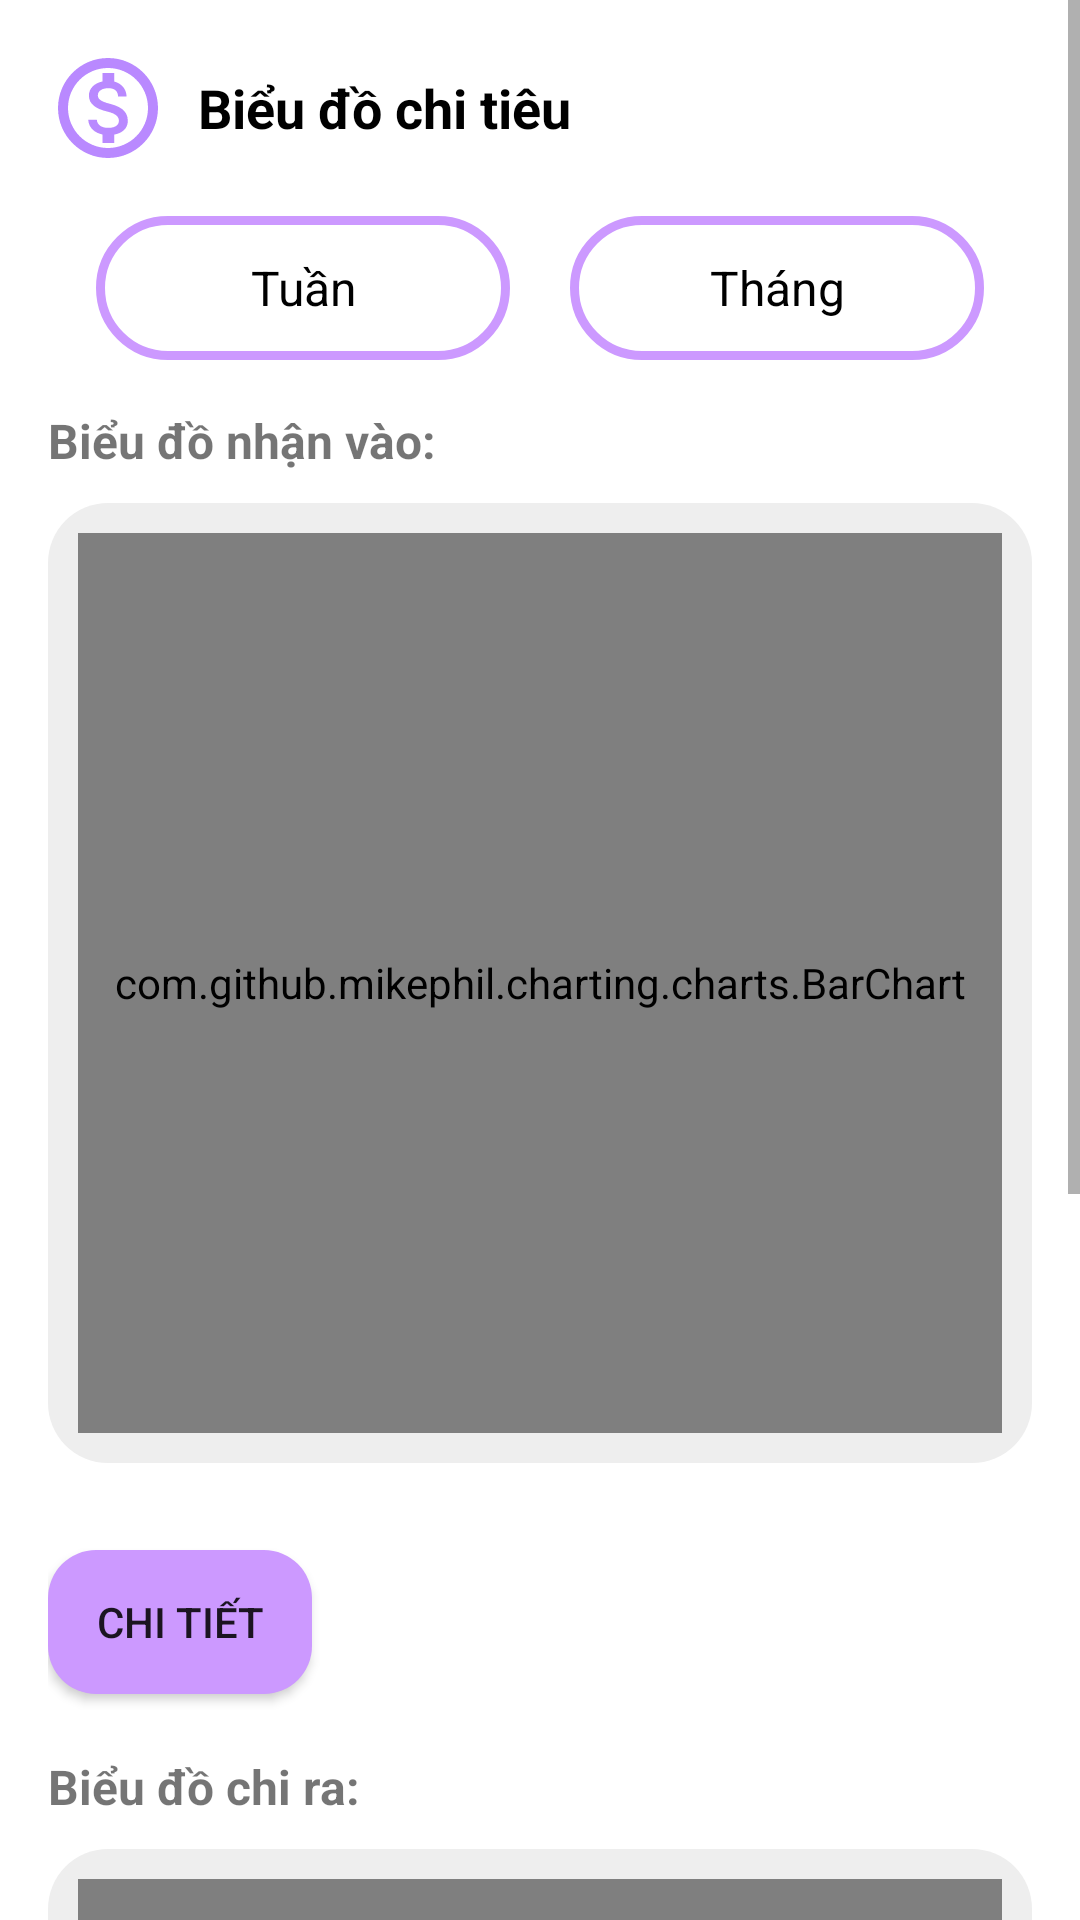

Produce the Android XML layout that renders to this screen, including the resource entries it uses.
<!-- AndroidManifest.xml: application theme Theme.Cashflow -->
<!-- res/layout/activity_tab_chart.xml -->
<?xml version="1.0" encoding="utf-8"?>
<ScrollView
    xmlns:android="http://schemas.android.com/apk/res/android"
    android:layout_width="match_parent"
    android:layout_height="match_parent"
    android:background="#FFFFFF">

    <LinearLayout
        android:layout_width="match_parent"
        android:layout_height="wrap_content"
        android:orientation="vertical"
        android:padding="16dp">

        <LinearLayout
            android:layout_width="match_parent"
            android:layout_height="wrap_content"
            android:orientation="horizontal"
            android:gravity="center_vertical">

            <ImageView
                android:layout_width="40dp"
                android:layout_height="40dp"
                android:src="@drawable/ic_outline_monetization_on_24"
                android:contentDescription="Profile Image"/>

            <TextView
                android:layout_width="wrap_content"
                android:layout_height="wrap_content"
                android:paddingStart="10dp"
                android:text="Biểu đồ chi tiêu"
                android:textColor="@color/black"
                android:textSize="18sp"
                android:textStyle="bold" />
        </LinearLayout>

        <LinearLayout
            xmlns:android="http://schemas.android.com/apk/res/android"
            android:layout_width="match_parent"
            android:layout_height="match_parent"
            android:orientation="vertical"
            android:gravity="center"
            android:padding="16dp">

            <RadioGroup
                android:id="@+id/toggleGroup"
                android:layout_width="match_parent"
                android:layout_height="wrap_content"
                android:orientation="horizontal"
                android:gravity="center"
                android:weightSum="2">

                <RadioButton
                    android:id="@+id/button1"
                    android:layout_width="0dp"
                    android:layout_height="wrap_content"
                    android:layout_weight="1"
                    android:text="Tuần"
                    android:background="@drawable/selector"
                    android:textColor="#000000"
                    android:button="@null"
                    android:gravity="center"
                    android:textAlignment="center"
                    android:paddingHorizontal="20dp"
                    android:paddingVertical="10dp"
                    android:layout_marginEnd="20dp"
                    android:textSize="16sp"/>

                <RadioButton
                    android:id="@+id/button2"
                    android:layout_width="0dp"
                    android:layout_height="wrap_content"
                    android:layout_weight="1"
                    android:text="Tháng"
                    android:background="@drawable/selector"
                    android:textColor="#000000"
                    android:button="@null"
                    android:gravity="center"
                    android:textAlignment="center"
                    android:paddingHorizontal="20dp"
                    android:paddingVertical="10dp"
                    android:textSize="16sp"/>
            </RadioGroup>
        </LinearLayout>

        <TextView
            android:layout_width="match_parent"
            android:layout_height="wrap_content"
            android:layout_marginBottom="10dp"
            android:text="Biểu đồ nhận vào:"
            android:textSize="16sp"
            android:textStyle="bold" />

        <LinearLayout
            android:layout_width="match_parent"
            android:layout_height="match_parent"
            android:background="@drawable/curved_corner"
            android:paddingStart="10dp"
            android:paddingEnd="10dp"
            android:paddingTop="10dp"
            android:paddingBottom="10dp">

            <RelativeLayout
                android:layout_width="match_parent"
                android:layout_height="match_parent"
                android:padding="0dp">

                <com.github.mikephil.charting.charts.BarChart
                    android:id="@+id/barChart"
                    android:layout_width="match_parent"
                    android:layout_height="300dp"
                    android:visibility="visible" />
            </RelativeLayout>
        </LinearLayout>


        <TextView
            android:id="@+id/tab_chart_compare"
            android:layout_width="match_parent"
            android:layout_height="wrap_content"
            android:paddingVertical="5dp"
            android:text=""
            android:textColor="#4CAF50" />

        <ToggleButton
            android:id="@+id/described_income_btn"
            android:layout_width="wrap_content"
            android:layout_height="wrap_content"
            android:checked="true"
            android:textOff="Ẩn"
            android:textOn="Chi tiết"
            android:background="@drawable/toggle_selector" />
        <LinearLayout
            android:layout_width="match_parent"
            android:layout_height="match_parent"
            android:id="@+id/described_income"
            android:visibility="gone">
                <LinearLayout
                    android:id="@+id/linearLayoutGroup"
                    android:layout_width="match_parent"
                    android:layout_height="match_parent"
                    android:orientation="vertical"
                    android:paddingTop="16dp">
                </LinearLayout>


        </LinearLayout>
        <TextView
            android:layout_width="match_parent"
            android:layout_height="wrap_content"
            android:layout_marginBottom="10dp"
            android:layout_marginTop="20dp"
            android:text="Biểu đồ chi ra:"
            android:textSize="16sp"
            android:textStyle="bold" />
        <LinearLayout
            android:layout_width="match_parent"
            android:layout_height="match_parent"
            android:background="@drawable/curved_corner"
            android:paddingStart="10dp"
            android:paddingEnd="10dp"
            android:paddingTop="10dp"
            android:paddingBottom="10dp">

            <RelativeLayout
                android:layout_width="match_parent"
                android:layout_height="match_parent"
                android:orientation="vertical"
                android:padding="0dp">

                <com.github.mikephil.charting.charts.BarChart
                    android:id="@+id/barChart2"
                    android:layout_width="match_parent"
                    android:layout_height="300dp"
                    android:visibility="visible" />
            </RelativeLayout>
        </LinearLayout>

        <TextView
            android:id="@+id/tab_chart_compare2"
            android:layout_width="match_parent"
            android:layout_height="wrap_content"
            android:paddingVertical="5dp"
            android:text=""
            android:textColor="#FF6666" />

        <ToggleButton
            android:id="@+id/described_income_btn2"
            android:layout_width="wrap_content"
            android:layout_height="wrap_content"
            android:checked="true"
            android:textOff="Ẩn"
            android:textOn="Chi tiết"
            android:background="@drawable/toggle_selector" />
        <LinearLayout
            android:layout_width="match_parent"
            android:layout_height="match_parent"
            android:id="@+id/described_income2"
            android:visibility="gone">
            <LinearLayout
                android:id="@+id/linearLayoutGroup2"
                android:layout_width="match_parent"
                android:layout_height="match_parent"
                android:orientation="vertical"
                android:paddingTop="16dp">
            </LinearLayout>


        </LinearLayout>
    </LinearLayout>
</ScrollView>
<!-- resources referenced by this layout -->
<resources>
  <color name="black">#FF000000</color>
  <!-- drawable curved_corner (drawable) -->
  <?xml version="1.0" encoding="utf-8"?>
  <shape xmlns:android="http://schemas.android.com/apk/res/android"
      android:shape="rectangle">
      <solid android:color="#EEEEEE" />
      <corners
          android:radius="20dp"/>
  
  </shape>
  <!-- drawable ic_outline_monetization_on_24 (drawable) -->
  <vector android:height="24dp" android:tint="@color/purple_500"
      android:viewportHeight="24" android:viewportWidth="24"
      android:width="24dp" xmlns:android="http://schemas.android.com/apk/res/android">
      <path android:fillColor="@android:color/white" android:pathData="M12,2C6.48,2 2,6.48 2,12s4.48,10 10,10 10,-4.48 10,-10S17.52,2 12,2zM12,20c-4.41,0 -8,-3.59 -8,-8s3.59,-8 8,-8 8,3.59 8,8 -3.59,8 -8,8zM12.31,11.14c-1.77,-0.45 -2.34,-0.94 -2.34,-1.67 0,-0.84 0.79,-1.43 2.1,-1.43 1.38,0 1.9,0.66 1.94,1.64h1.71c-0.05,-1.34 -0.87,-2.57 -2.49,-2.97L13.23,5L10.9,5v1.69c-1.51,0.32 -2.72,1.3 -2.72,2.81 0,1.79 1.49,2.69 3.66,3.21 1.95,0.46 2.34,1.15 2.34,1.87 0,0.53 -0.39,1.39 -2.1,1.39 -1.6,0 -2.23,-0.72 -2.32,-1.64L8.04,14.33c0.1,1.7 1.36,2.66 2.86,2.97L10.9,19h2.34v-1.67c1.52,-0.29 2.72,-1.16 2.73,-2.77 -0.01,-2.2 -1.9,-2.96 -3.66,-3.42z"/>
  </vector>
  <!-- drawable selector (drawable) -->
  <?xml version="1.0" encoding="utf-8"?>
  <selector xmlns:android="http://schemas.android.com/apk/res/android">
      <item android:state_checked="false" android:drawable="@drawable/button_normal" />
      <item android:state_checked="true" android:drawable="@drawable/button_selected" />
  </selector>
  <!-- drawable toggle_selector (drawable) -->
  <?xml version="1.0" encoding="utf-8"?>
  <selector xmlns:android="http://schemas.android.com/apk/res/android">
      <item android:state_checked="true" android:drawable="@drawable/toggle_on"/>
  
      <item android:state_checked="false" android:drawable="@drawable/toggle_off"/>
  </selector>
  <style name="Theme.Cashflow" parent="Theme.MaterialComponents.DayNight.NoActionBar">
          
          <item name="android:windowLightStatusBar">true</item>
          <item name="colorPrimary">@color/purple_500</item>
          <item name="colorPrimaryVariant">@color/purple_700</item>
          <item name="colorOnPrimary">@color/white</item>
          
          <item name="colorSecondary">@color/teal_200</item>
          <item name="colorSecondaryVariant">@color/teal_700</item>
          <item name="colorOnSecondary">@color/black</item>
          
          <item name="android:statusBarColor" tools:targetApi="l">#ffffff</item>
          
      </style>
  <color name="purple_500">#B989FF</color>
  <!-- drawable button_normal (drawable) -->
  <?xml version="1.0" encoding="utf-8"?>
  <shape xmlns:android="http://schemas.android.com/apk/res/android">
      <solid android:color="#FFFFFF"/>
      <stroke android:color="#CC99FF" android:width="3dp"/>
      <corners android:radius="25dp"/>
  </shape>
  <!-- drawable button_selected (drawable) -->
  <?xml version="1.0" encoding="utf-8"?>
  <shape xmlns:android="http://schemas.android.com/apk/res/android">
      <solid android:color="#CC99FF"/>
      <corners android:radius="25dp"/>
  </shape>
  <!-- drawable toggle_on (drawable) -->
  <?xml version="1.0" encoding="utf-8"?>
  <shape xmlns:android="http://schemas.android.com/apk/res/android">
      <solid android:color="#CC99FF"/>
      <corners android:radius="16dp"/>
  </shape>
  <!-- drawable toggle_off (drawable) -->
  <shape xmlns:android="http://schemas.android.com/apk/res/android">
      <solid android:color="#DDDDDD"/>
      <corners android:radius="16dp"/>
      <stroke
          android:color="#CC99FF"
          android:width="2dp"/>
  </shape>
  <color name="purple_700">#FF3700B3</color>
  <color name="white">#FFFFFFFF</color>
  <color name="teal_200">#FF03DAC5</color>
  <color name="teal_700">#FF018786</color>
</resources>
